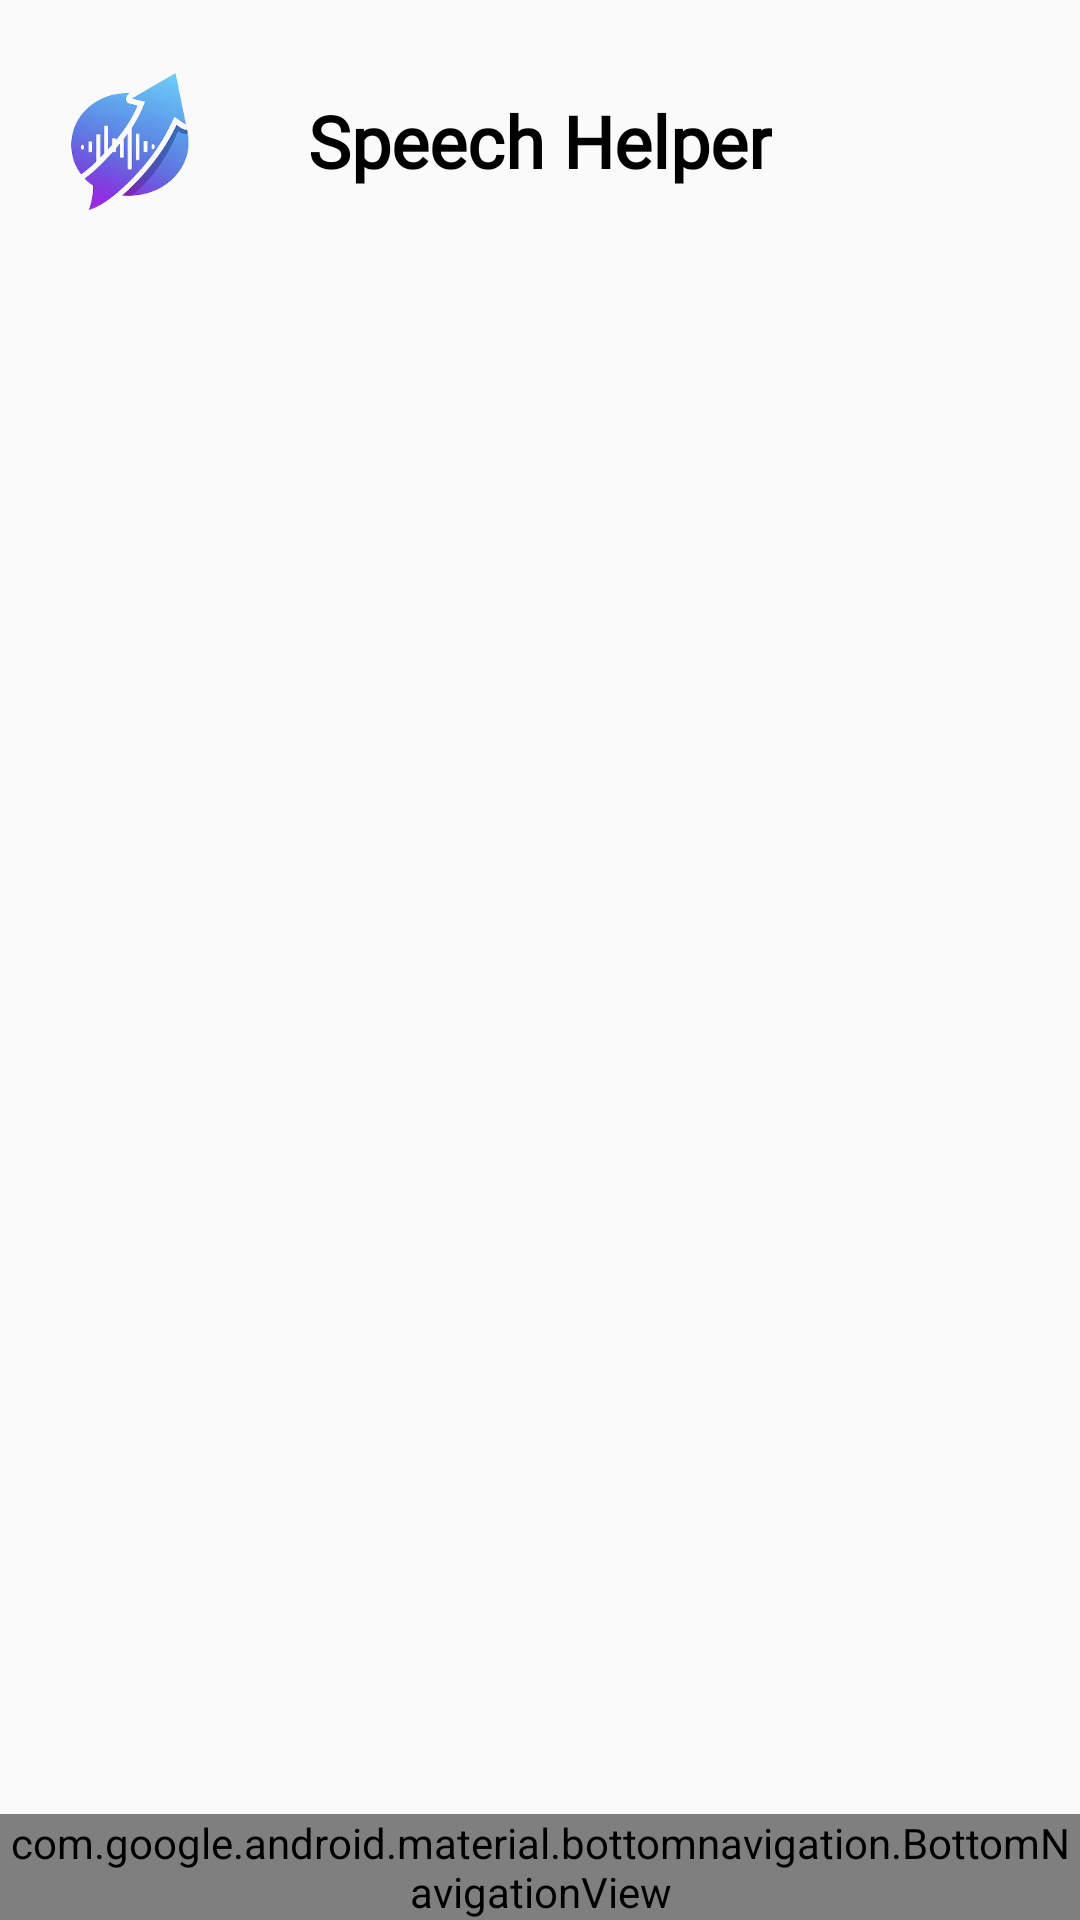

Here is an Android app screen rendered from its layout file. Give the layout XML and the strings, colors and styles it references.
<!-- AndroidManifest.xml: activity theme Theme.Capstone07 -->
<!-- res/layout/activity_main.xml -->
<?xml version="1.0" encoding="utf-8"?>
<androidx.constraintlayout.widget.ConstraintLayout
    xmlns:android="http://schemas.android.com/apk/res/android"
    xmlns:app="http://schemas.android.com/apk/res-auto"
    xmlns:tools="http://schemas.android.com/tools"
    android:layout_width="match_parent"
    android:layout_height="match_parent"
    tools:context=".MainActivity">
    <FrameLayout
        android:id="@+id/main_top_frl"
        android:layout_width="match_parent"
        android:layout_height="wrap_content"
        app:layout_constraintTop_toTopOf="parent"
        app:layout_constraintStart_toStartOf="parent"
        app:layout_constraintEnd_toEndOf="parent"
        android:layout_marginTop="20dp"
        android:layout_marginStart="16dp"
        android:layout_marginEnd="16dp"
        >
        <ImageView
            android:id="@+id/main_logo_ic"
            android:layout_width="54dp"
            android:layout_height="54dp"
            android:src="@drawable/ic_main_logo"
            android:layout_gravity="start"
            />
        <TextView
            android:layout_width="wrap_content"
            android:layout_height="wrap_content"
            android:layout_gravity="center"
            android:text="Speech Helper"
            android:textSize="24sp"
            android:textColor="@color/black"
            android:textStyle="bold"
            android:fontFamily="@font/roboto_bold"
            />
    </FrameLayout>

    <FrameLayout
        android:id="@+id/main_container_frl"
        android:layout_width="0dp"
        android:layout_height="0dp"
        app:layout_constraintTop_toBottomOf="@id/main_top_frl"
        app:layout_constraintBottom_toTopOf="@id/main_btm_btm"
        app:layout_constraintStart_toStartOf="parent"
        app:layout_constraintEnd_toEndOf="parent"/>



    <com.google.android.material.bottomnavigation.BottomNavigationView
        android:id="@+id/main_btm_btm"
        android:layout_width="match_parent"
        android:layout_height="wrap_content"
        android:background="#F5F5F5"
        app:layout_constraintBottom_toBottomOf="parent"
        app:layout_constraintStart_toStartOf="parent"
        app:layout_constraintEnd_toEndOf="parent"
        app:labelVisibilityMode="labeled"
        app:menu="@menu/bottom_nav_menu"
        />


</androidx.constraintlayout.widget.ConstraintLayout>
<!-- resources referenced by this layout -->
<resources>
  <!-- drawable ic_main_logo: png bitmap (drawable, 33495 bytes) -->
  <style name="Theme.Capstone07" parent="android:Theme.Material.Light.NoActionBar" />
  <!-- not gathered from this repository: default colours our renderer supplied (Android Studio template values) -->
  <color name="black">#FF000000</color>
</resources>
